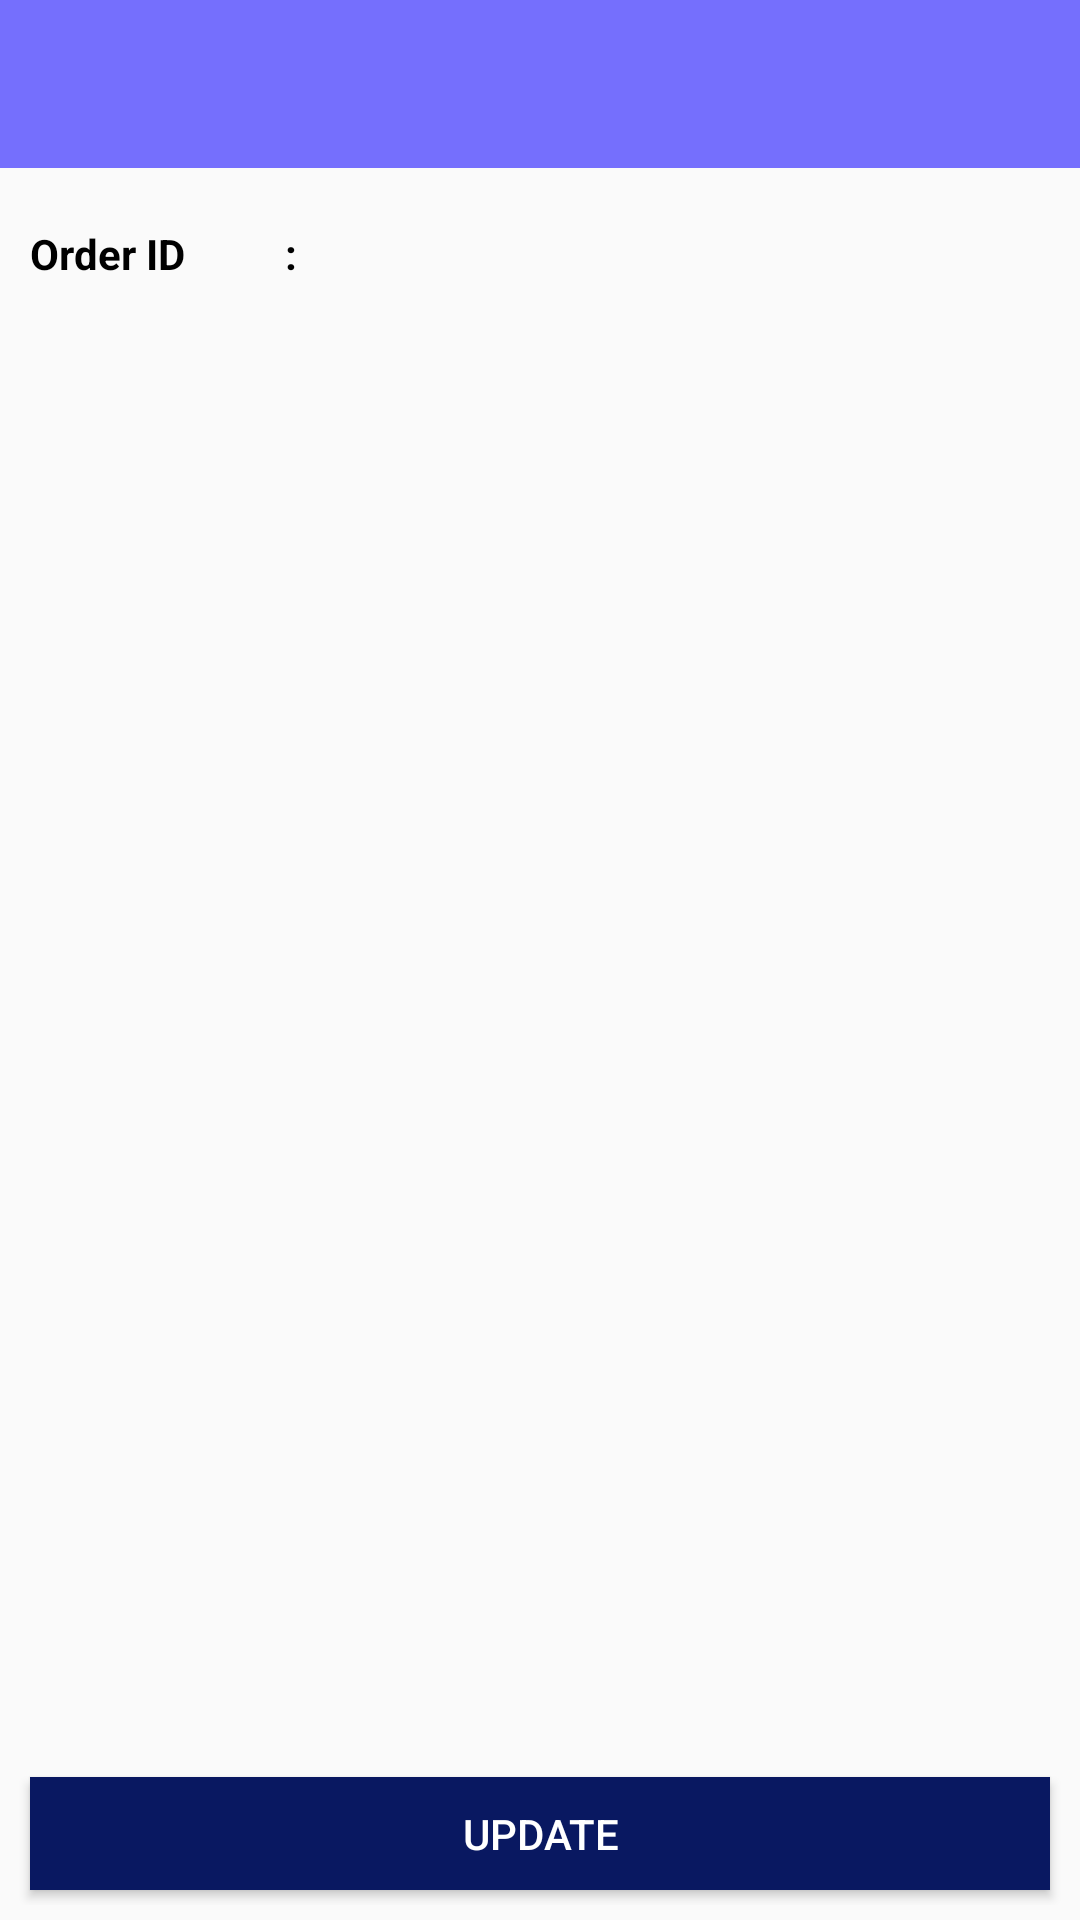

The Android layout XML behind this screen, and the referenced resources:
<!-- AndroidManifest.xml: activity theme AppTheme.NoActionBar -->
<!-- res/layout/activity_order_line_items.xml -->
<?xml version="1.0" encoding="utf-8"?>
<LinearLayout xmlns:android="http://schemas.android.com/apk/res/android"
    xmlns:app="http://schemas.android.com/apk/res-auto"
    xmlns:tools="http://schemas.android.com/tools"
    android:layout_width="match_parent"
    android:layout_height="match_parent"
    android:orientation="vertical"
    tools:context=".orderManagement.orderLineItems.OrderLineItemsActivity">

    <include
        android:id="@+id/toolbar"
        layout="@layout/toolbar_main"
        android:layout_width="match_parent"
        android:layout_height="wrap_content"/>

    <LinearLayout
        android:layout_width="match_parent"
        android:layout_height="match_parent"
        android:weightSum="10"
        android:orientation="vertical">
        <LinearLayout
            android:layout_width="match_parent"
            android:layout_height="0dp"
            android:layout_weight="1"
            android:weightSum="2"
            android:padding="5dp"
            android:orientation="horizontal">
            <TextView
                android:layout_width="0dp"
                android:layout_height="match_parent"
                android:layout_weight="0.5"
                android:textColor="@color/black"
                android:textStyle="bold"
                android:text="@string/order_id"
                android:gravity="center_vertical"
                android:layout_marginLeft="5dp"/>
            <TextView
                android:layout_width="0dp"
                android:layout_height="match_parent"
                android:layout_weight="0.1"
                android:text=":"
                android:textColor="@color/black"
                android:gravity="center_vertical"
                android:textStyle="bold"/>
            <TextView
                android:layout_width="0dp"
                android:layout_height="match_parent"
                android:layout_weight="1.4"
                android:id="@+id/order_id_tv"
                android:textColor="@color/black"
                android:gravity="center_vertical"
                android:textStyle="bold"
                android:layout_marginRight="5dp"/>
        </LinearLayout>
        <LinearLayout
            android:layout_width="match_parent"
            android:layout_height="0dp"
            android:layout_weight="8"
            android:layout_margin="5dp"
            android:orientation="vertical">
            <androidx.recyclerview.widget.RecyclerView
                android:layout_width="match_parent"
                android:layout_height="wrap_content"
                android:id="@+id/order_line_items_rv"/>
        </LinearLayout>
        <LinearLayout
            android:layout_width="match_parent"
            android:layout_height="0dp"
            android:layout_weight="1"
            android:padding="5dp"
            android:orientation="horizontal">
            <Button
                android:id="@+id/update_bt"
                android:layout_width="match_parent"
                android:layout_margin="5dp"
                android:layout_height="match_parent"
                android:background="@color/colorButton"
                android:textColor="@color/white"
                android:text="@string/update"/>
        </LinearLayout>
    </LinearLayout>

</LinearLayout>
<!-- res/layout/toolbar_main.xml (included above) -->
<androidx.appcompat.widget.Toolbar
    xmlns:android="http://schemas.android.com/apk/res/android"
    android:layout_width="match_parent"
    android:layout_height="@dimen/toolbar_height"
    android:background="@color/colorToolbar"/>
<!-- resources referenced by this layout -->
<resources>
  <color name="black">#FF000000</color>
  <color name="colorButton">#091861</color>
  <color name="colorToolbar">#756FFD</color>
  <color name="white">#FFFFFFFF</color>
  <string name="order_id">Order ID</string>
  <string name="update">Update</string>
  <style name="AppTheme.NoActionBar">
          <item name="windowActionBar">false</item>
          <item name="windowNoTitle">true</item>
      </style>
</resources>
